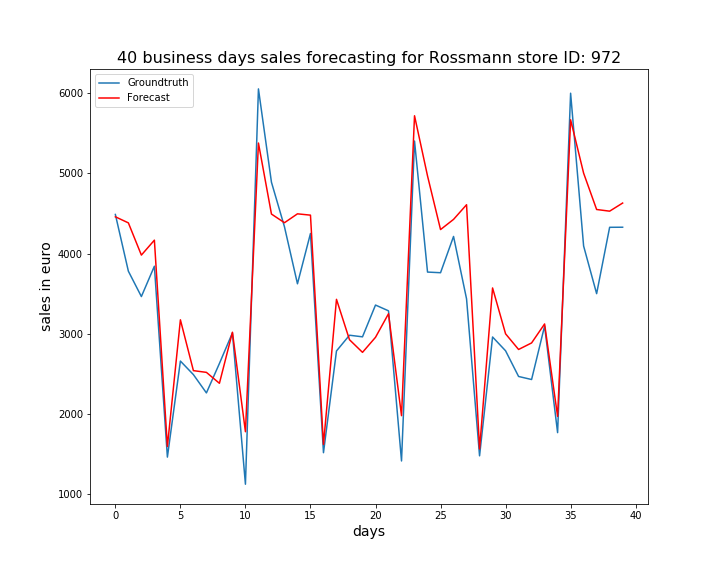

Data behind this chart, as committed beside it:
, ActualSales, Sales
0, 4487, 4458
1, 3780, 4382
2, 3464, 3981
3, 3842, 4167
4, 1463, 1595
5, 2660, 3174
6, 2491, 2541
7, 2263, 2519
8, 2630, 2383
9, 3011, 3019
10, 1125, 1779
11, 6052, 5377
12, 4889, 4492
13, 4334, 4384
14, 3623, 4495
15, 4250, 4478
16, 1518, 1621
17, 2786, 3429
18, 2982, 2926
19, 2962, 2769
20, 3358, 2956
21, 3286, 3250
22, 1415, 1979
23, 5402, 5717
24, 3769, 4967
25, 3761, 4299
26, 4213, 4426
27, 3435, 4608
28, 1479, 1565
29, 2960, 3571
30, 2788, 3000
31, 2468, 2804
32, 2430, 2886
33, 3097, 3123
34, 1768, 1971
35, 5998, 5667
36, 4094, 5002
37, 3500, 4549
38, 4327, 4528
39, 4328, 4629
